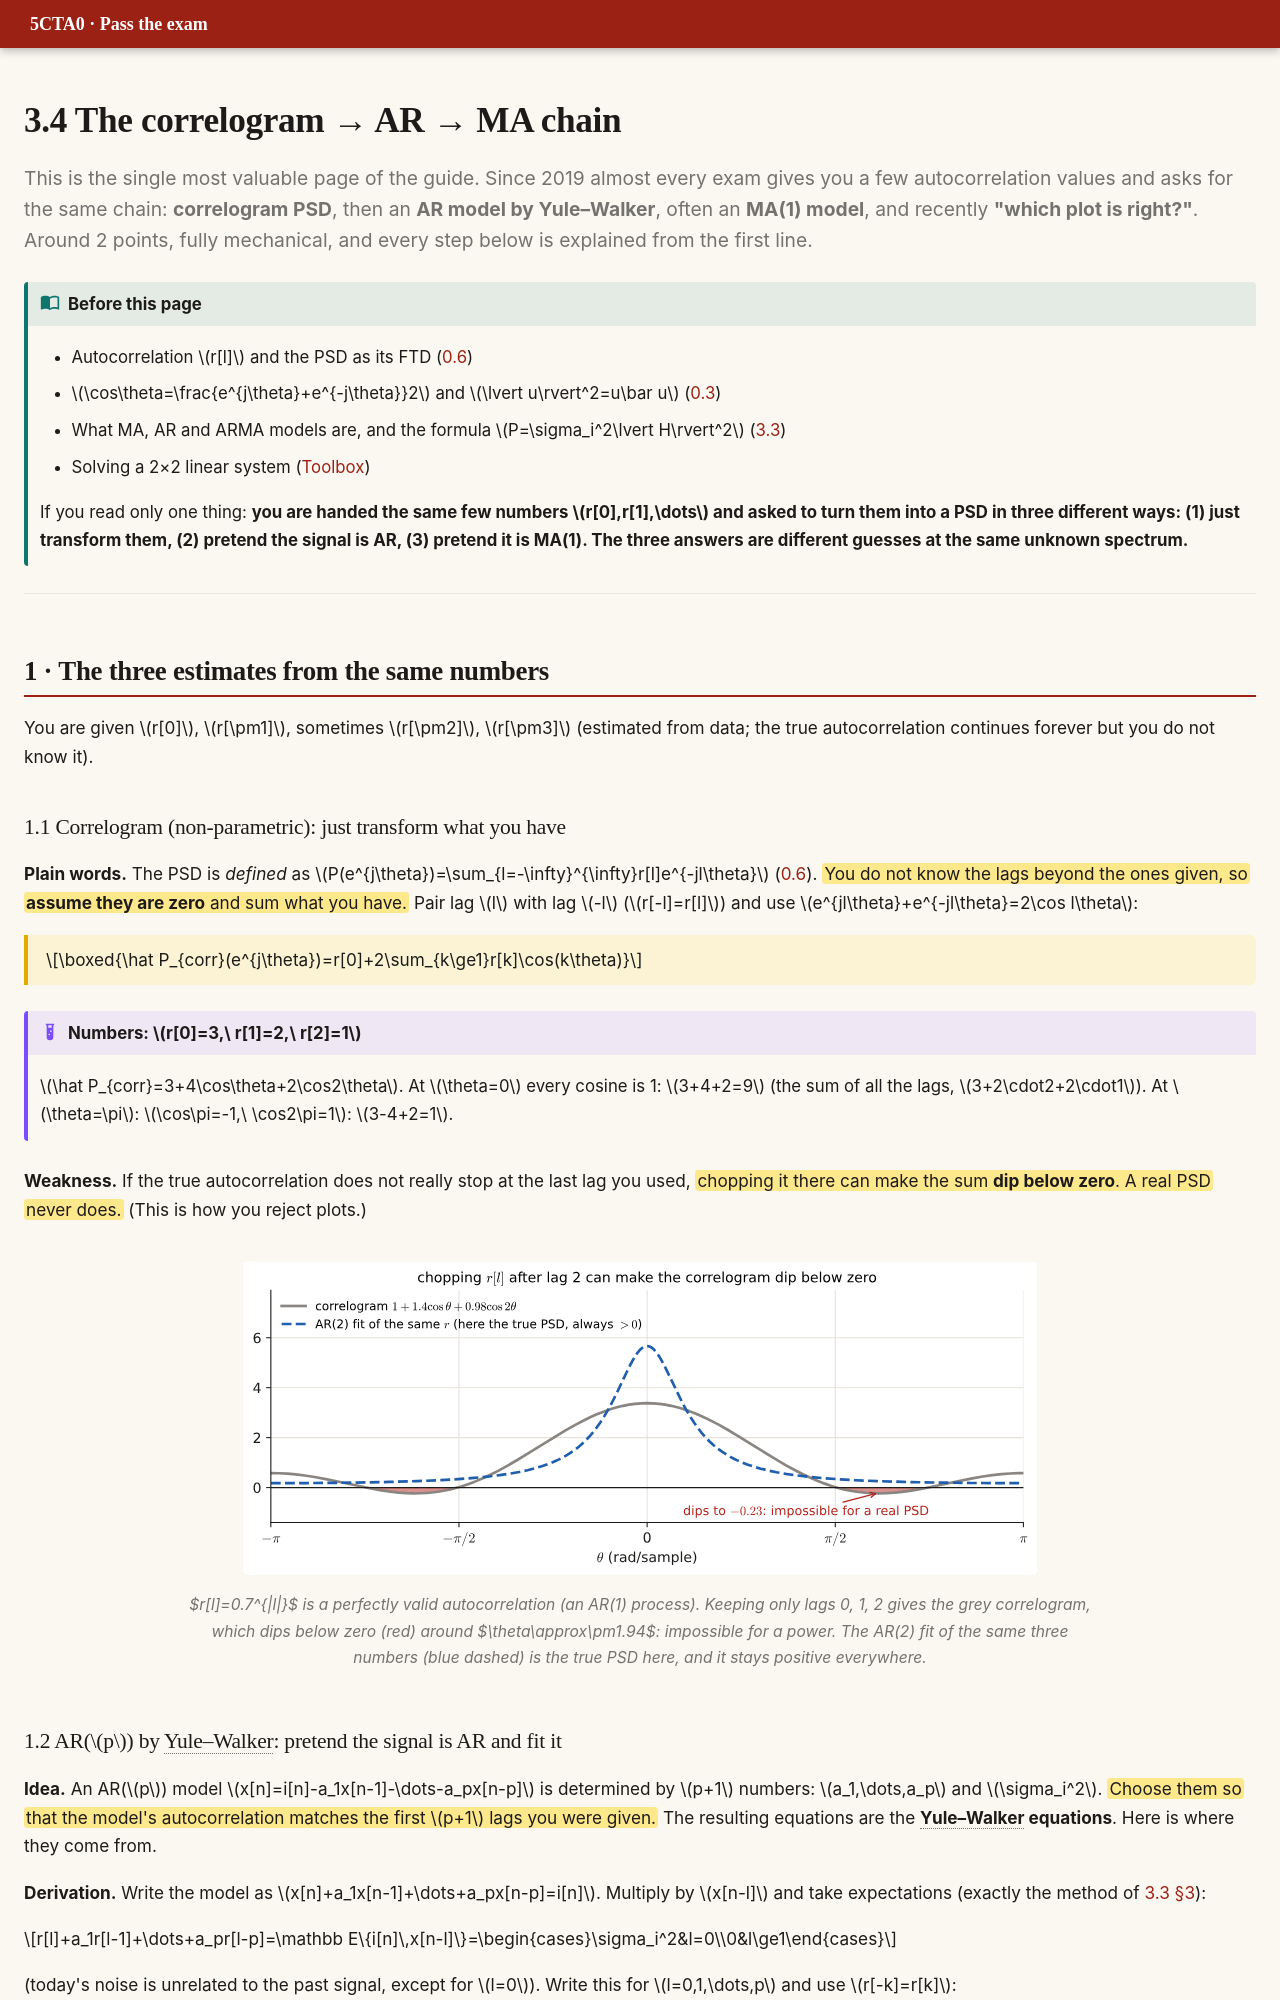

repository: DKeAlvaro/5cta0-exam-guide · page: p3-chain.html · generator: mkdocs

# 3.4 The correlogram → AR → MA chain

<p class="lead">This is the single most valuable page of the guide. Since 2019 almost every exam gives you a few autocorrelation values and asks for the same chain: <b>correlogram PSD</b>, then an <b>AR model by Yule–Walker</b>, often an <b>MA(1) model</b>, and recently <b>"which plot is right?"</b>. Around 2 points, fully mechanical, and every step below is explained from the first line.</p>

!!! need "Before this page"
    - Autocorrelation $r[l]$ and the PSD as its FTD ([0.6](p0-foundations.md#random-signals-stationarity-and-autocorrelation))
    - $\cos\theta=\frac{e^{j\theta}+e^{-j\theta}}2$ and $\lvert u\rvert^2=u\bar u$ ([0.3](p0-foundations.md#03-complex-numbers-and-ejtheta))
    - What MA, AR and ARMA models are, and the formula $P=\sigma_i^2\lvert H\rvert^2$ ([3.3](p3-autocorr.md))
    - Solving a 2×2 linear system ([Toolbox](toolbox.md))

    If you read only one thing: **you are handed the same few numbers $r[0],r[1],\dots$ and asked to turn them into a PSD in three different ways: (1) just transform them, (2) pretend the signal is AR, (3) pretend it is MA(1). The three answers are different guesses at the same unknown spectrum.**

---

## 1 · The three estimates from the same numbers

You are given $r[0]$, $r[\pm1]$, sometimes $r[\pm2]$, $r[\pm3]$ (estimated from data; the true autocorrelation continues forever but you do not know it).

### 1.1 Correlogram (non-parametric): just transform what you have

**Plain words.** The PSD is *defined* as $P(e^{j\theta})=\sum_{l=-\infty}^{\infty}r[l]e^{-jl\theta}$ ([0.6](p0-foundations.md#random-signals-stationarity-and-autocorrelation)). ==You do not know the lags beyond the ones given, so **assume they are zero** and sum what you have.== Pair lag $l$ with lag $-l$ ($r[-l]=r[l]$) and use $e^{jl\theta}+e^{-jl\theta}=2\cos l\theta$:

<div class="key" markdown>

$$\boxed{\hat P_{corr}(e^{j\theta})=r[0]+2\sum_{k\ge1}r[k]\cos(k\theta)}$$

</div>

!!! example "Numbers: $r[0]=3,\ r[1]=2,\ r[2]=1$"
    $\hat P_{corr}=3+4\cos\theta+2\cos2\theta$. At $\theta=0$ every cosine is 1: $3+4+2=9$ (the sum of all the lags, $3+2\cdot2+2\cdot1$). At $\theta=\pi$: $\cos\pi=-1,\ \cos2\pi=1$: $3-4+2=1$.

**Weakness.** If the true autocorrelation does not really stop at the last lag you used, ==chopping it there can make the sum **dip below zero**. A real PSD never does.== (This is how you reject plots.)

<figure markdown>
![A truncated correlogram can go negative](img/gen/p3_corr_negative.svg)
<figcaption>$r[l]=0.7^{|l|}$ is a perfectly valid autocorrelation (an AR(1) process). Keeping only lags 0, 1, 2 gives the grey correlogram, which dips below zero (red) around $\theta\approx\pm1.94$: impossible for a power. The AR(2) fit of the same three numbers (blue dashed) is the true PSD here, and it stays positive everywhere.</figcaption>
</figure>
